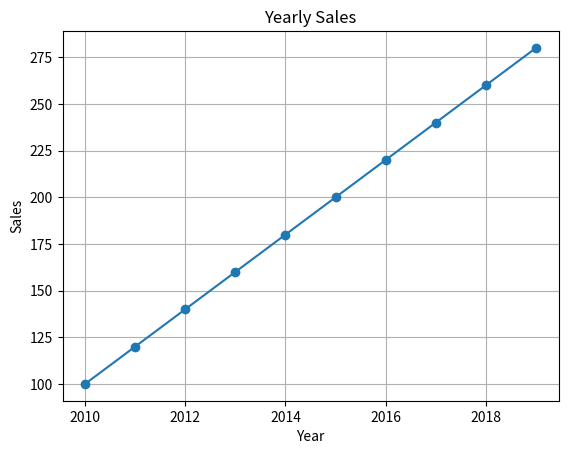

Write Python code to recreate this figure.
import pandas as pd
import os
import matplotlib.pyplot as plt

# Some comments here
dates = pd.date_range("20130101", periods=6)

print("test")

# Create sample data
data = {
    'Year': [2010, 2011, 2012, 2013, 2014, 2015, 2016, 2017, 2018, 2019],
    'Sales': [100, 120, 140, 160, 180, 200, 220, 240, 260, 280]
}

# Create a DataFrame from the data
df = pd.DataFrame(data)

# Print the DataFrame
print("DataFrame:")
print(df)
print()

# Plot the data using Matplotlib
plt.plot(df['Year'], df['Sales'], marker='o')
plt.title('Yearly Sales')
plt.xlabel('Year')
plt.ylabel('Sales')
plt.grid(True)
plt.show()
